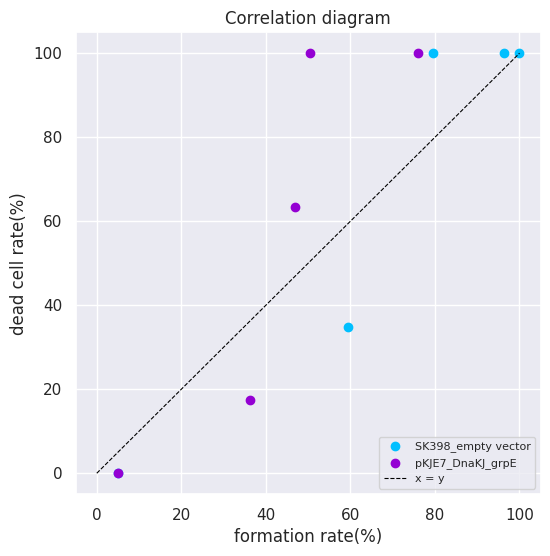

Here is the Python script that generated this plot:
import matplotlib.pyplot as plt
import numpy as np
from scipy.stats import pearsonr
import seaborn as sns

def multiply_by_100(data):
    return [x * 100 for x in data]

sns.set()

c_black = multiply_by_100([0.05, 0.59375, 0.7961165048543689, 1.0, 0.9640718562874252])
f_black = multiply_by_100([0, 0.348101266, 1, 1, 1])

c_red = multiply_by_100([0.05, 0.3620178041543027, 0.46875, 0.7592592592592593, 0.5056179775280899])
f_red = multiply_by_100([0, 0.173611111, 0.634920635, 1, 1])

fig, ax = plt.subplots(figsize=(6, 6))

ax.scatter(c_black, f_black, color='deepskyblue', label='SK398_empty vector')
ax.scatter(c_red, f_red, color='darkviolet', label='pKJE7_DnaKJ_grpE')

ax.grid(True)
ax.set_xlabel('formation rate(%)')
ax.set_ylabel('dead cell rate(%)')
ax.set_ylim(-5, 105)
ax.set_xlim(-5, 105)
ax.set_title('Correlation diagram')

slope_black, _ = np.polyfit(c_black, f_black, 1)
line_of_best_fit = slope_black * np.array(c_black)
correlation_coefficient, _ = pearsonr(c_black, f_black)
fit_equation = f'f(x) = {slope_black:.4f} * x'
fit_equation_f = f'{fit_equation}\n(R²= {correlation_coefficient:.4f})'
# ax.plot(c_black, line_of_best_fit, color='cyan', linewidth=0, label=fit_equation_f)

slope_red, _ = np.polyfit(c_red, f_red, 1)
line_of_best_fit = slope_red * np.array(c_red)
correlation_coefficient, _ = pearsonr(c_red, f_red)
fit_equation = f'f(x) = {slope_red:.4f} * x'
fit_equation_f = f'{fit_equation}\n(R²= {correlation_coefficient:.4f})'
# ax.plot(c_red, line_of_best_fit, color='darkviolet', linewidth=0, label=fit_equation_f)

x = np.linspace(0, 100, 100)
ax.plot(x, x, color='black', linestyle='--', linewidth=0.8, label='x = y')

ax.legend(loc='lower right', fontsize='8')

# 保存
fig.savefig("fig_bta_cor_398p7_250805.png")

plt.show()
